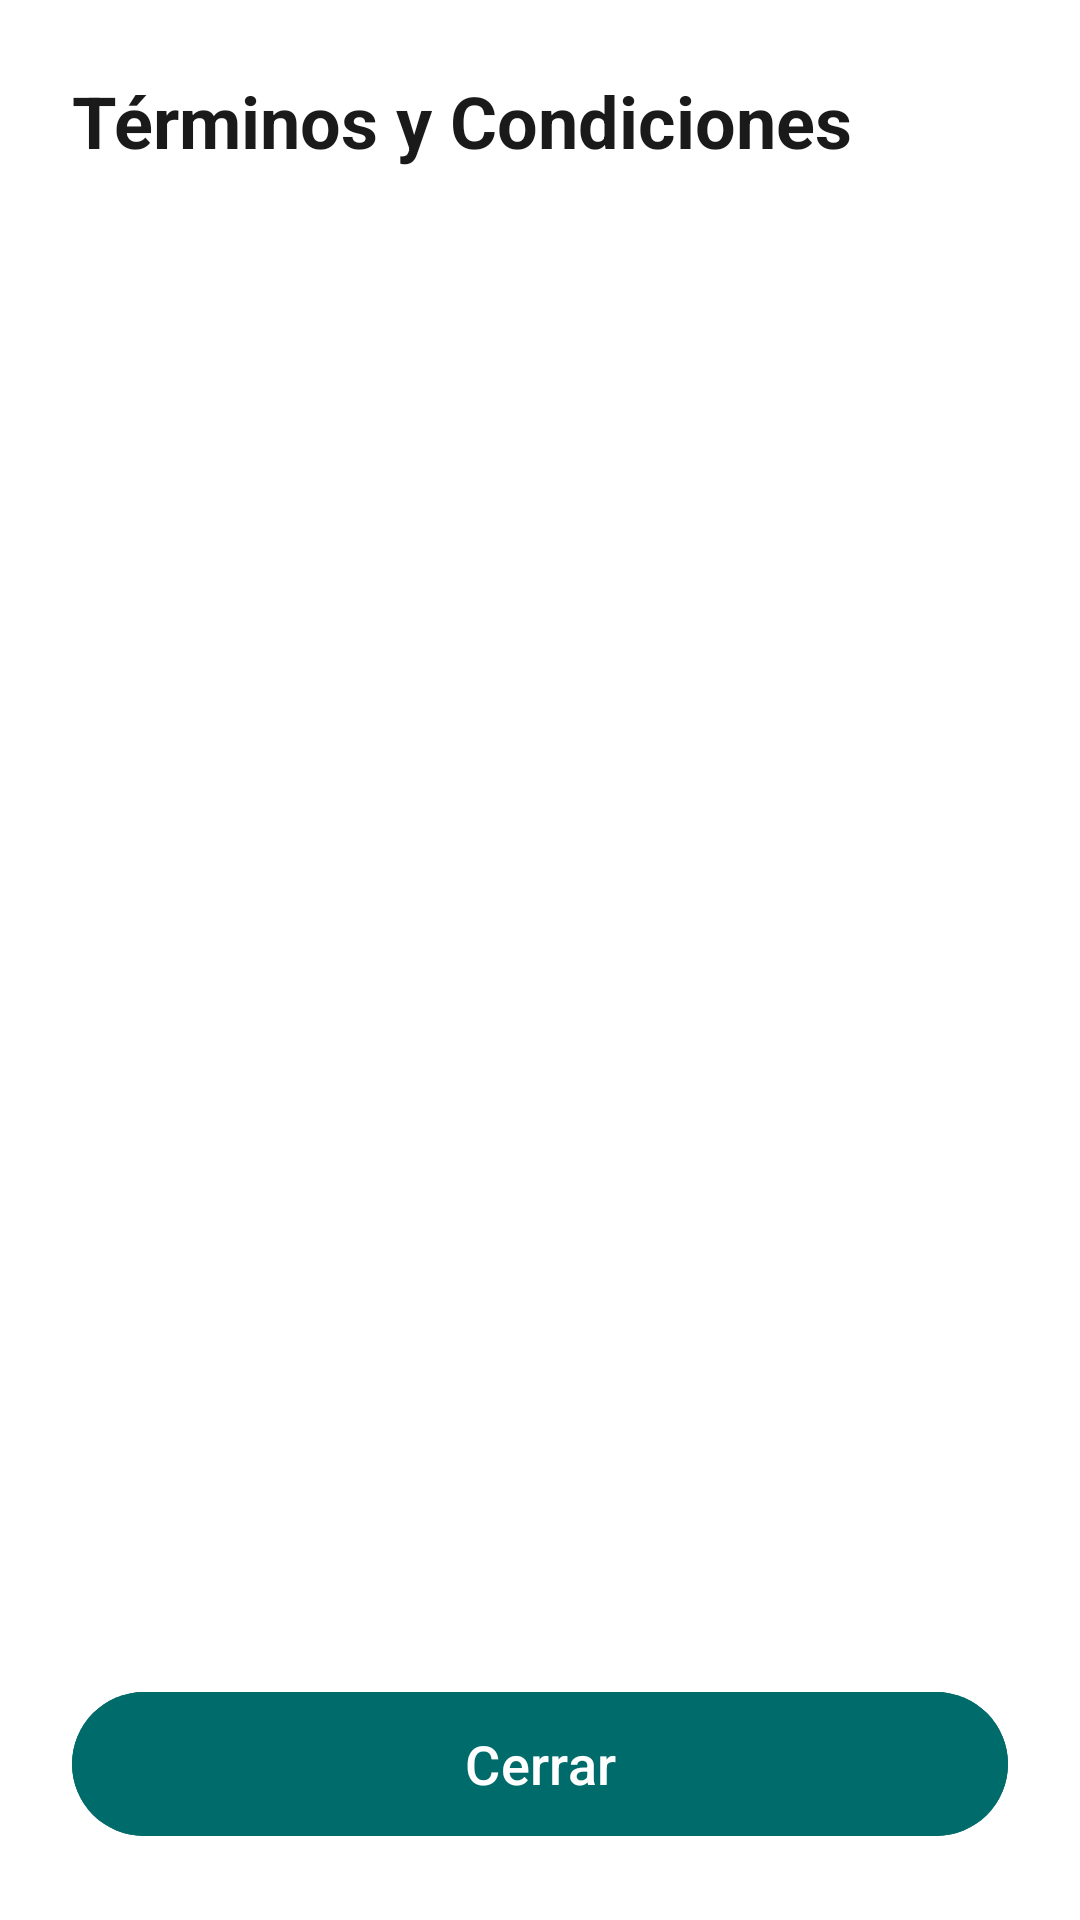

This screen was rendered from an Android layout file. Write that file and the resources it references.
<!-- AndroidManifest.xml: application theme Theme.MonitorDeCuidados -->
<!-- res/layout/dialog_terms.xml -->
<?xml version="1.0" encoding="utf-8"?>
<LinearLayout xmlns:android="http://schemas.android.com/apk/res/android"
    android:layout_width="match_parent"
    android:layout_height="match_parent"
    android:orientation="vertical"
    android:padding="@dimen/spacing_xl"
    android:background="@color/surface">

    <TextView
        android:id="@+id/tvTermsTitle"
        android:layout_width="wrap_content"
        android:layout_height="wrap_content"
        android:text="Términos y Condiciones"
        android:textSize="@dimen/text_section_header"
        android:textStyle="bold"
        android:textColor="@color/text_primary"
        android:layout_marginBottom="@dimen/spacing_lg" />

    <ScrollView
        android:layout_width="match_parent"
        android:layout_height="0dp"
        android:layout_weight="1">

        <TextView
            android:id="@+id/tvTermsContent"
            android:layout_width="match_parent"
            android:layout_height="wrap_content"
            android:textSize="@dimen/text_body"
            android:textColor="@color/text_secondary" />
    </ScrollView>

    <Button
        android:id="@+id/btnCloseTerms"
        android:layout_width="match_parent"
        android:layout_height="@dimen/touch_target_secondary"
        android:text="Cerrar"
        android:textSize="@dimen/text_button_secondary"
        android:backgroundTint="@color/primary"
        android:textColor="@color/white"
        android:layout_marginTop="@dimen/spacing_lg"
        android:contentDescription="Cerrar términos y condiciones" />

</LinearLayout>
<!-- resources referenced by this layout -->
<resources>
  <color name="primary">#006B6B</color>
  <color name="surface">#FFFFFF</color>
  <color name="text_primary">#1A1A1A</color>
  <color name="text_secondary">#555555</color>
  <color name="white">#FFFFFF</color>
  <dimen name="spacing_lg">16dp</dimen>
  <dimen name="spacing_xl">24dp</dimen>
  <dimen name="text_body">18sp</dimen>
  <dimen name="text_button_secondary">18sp</dimen>
  <dimen name="text_section_header">24sp</dimen>
  <dimen name="touch_target_secondary">56dp</dimen>
  <style name="Theme.MonitorDeCuidados" parent="Theme.Material3.DayNight.NoActionBar">
          
          <item name="colorPrimary">@color/primary</item>
          <item name="colorPrimaryDark">@color/primary_dark</item>
          <item name="colorOnPrimary">@color/white</item>
          <item name="colorPrimaryContainer">@color/primary_dark</item>
          <item name="colorOnPrimaryContainer">@color/primary_light</item>
  
          
          <item name="colorSecondary">@color/primary_variant</item>
          <item name="colorOnSecondary">@color/white</item>
  
          
          <item name="android:statusBarColor">@color/primary_dark</item>
  
          
          <item name="android:windowBackground">@color/background</item>
          <item name="colorSurface">@color/surface</item>
          <item name="colorOnSurface">@color/text_primary</item>
          <item name="colorOnSurfaceVariant">@color/text_secondary</item>
          <item name="colorOutline">@color/divider</item>
  
          
          <item name="android:navigationBarColor">@color/background</item>
      </style>
  <color name="primary_dark">#004D4D</color>
  <color name="primary_light">#4DB6AC</color>
  <color name="primary_variant">#008B8B</color>
  <color name="background">#FAFAFA</color>
  <color name="divider">#E0E0E0</color>
</resources>
